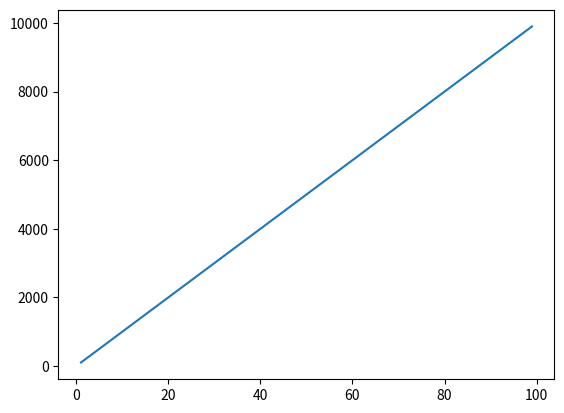

Reproduce this figure in Python.
#!/usr/bin/python

import matplotlib.pyplot as plt
import numpy as np

"""t = np.arange(1, 1000, 1)
s = np.sin(2*np.pi*t)
plt.plot(t, s)

plt.xlabel('term''s'' rank')
plt.ylabel('frequency (10)')
plt.title('a diagram for frequency of a term')
plt.grid(True)
plt.savefig("test.png")
plt.show()"""
x=[x for x in range(1,100)]
y=[y for y in range(100,10000,100)]
plt.plot(x,y)
plt.show()
